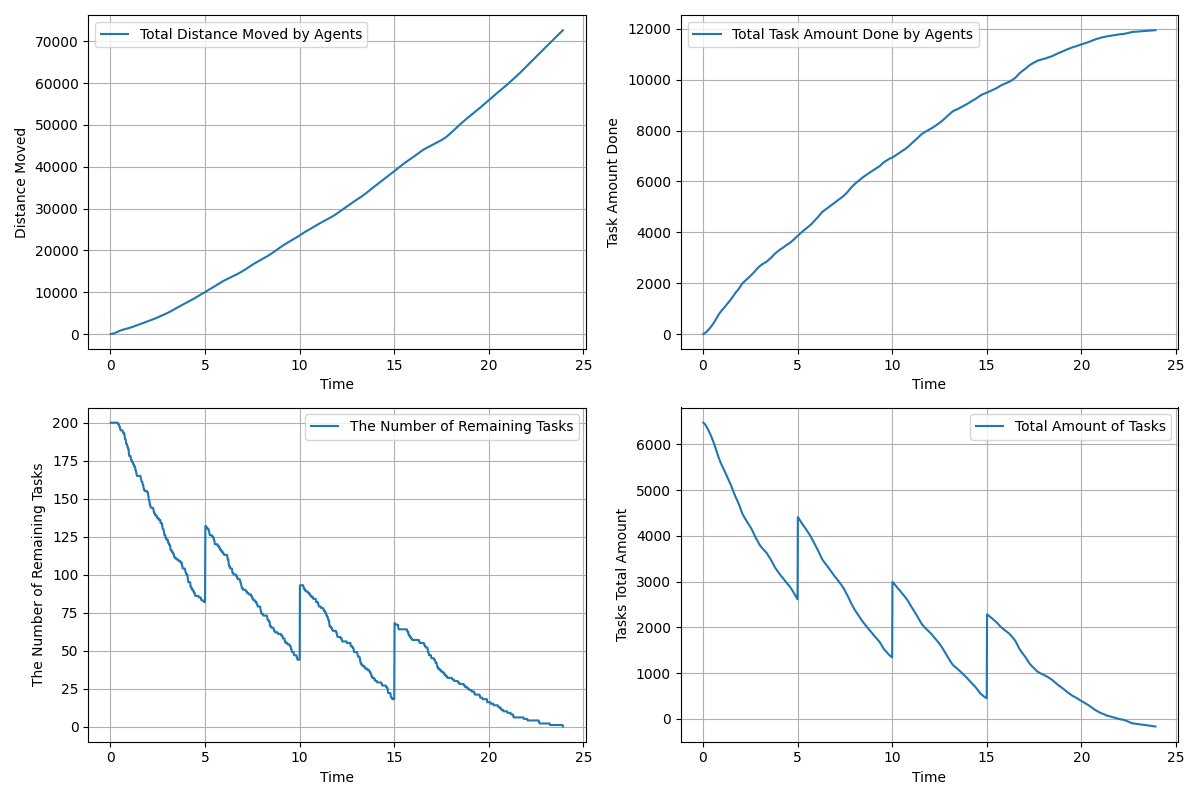

Data behind this chart, as committed beside it:
time, agents_total_distance_moved, agents_total_task_amount_done, remaining_tasks, tasks_total_amount_left
0.01667, 3.0, 0.0, 200, 6471
0.03333, 7.247, 7.0, 200, 6464
0.05, 14.09, 12.0, 200, 6459
0.06667, 23.05, 19.0, 200, 6452
0.08333, 34.42, 24.0, 200, 6447
0.1, 48.24, 31.0, 200, 6440
0.1167, 64.78, 37.0, 200, 6434
0.1333, 84.05, 48.0, 200, 6423
0.15, 105.9, 59.0, 200, 6412
0.1667, 130.2, 71.0, 200, 6400
0.1833, 156.7, 83.0, 200, 6388
0.2, 185.2, 95.0, 200, 6376
0.2167, 215.4, 107.0, 200, 6364
0.2333, 247.1, 119.0, 200, 6352
0.25, 280.2, 132.0, 200, 6339
0.2667, 314.5, 146.0, 200, 6325
0.2833, 349.7, 160.0, 200, 6311
0.3, 385.5, 174.0, 200, 6297
0.3167, 422.1, 187.0, 200, 6284
0.3333, 459.3, 202.0, 200, 6269
0.35, 496.9, 216.0, 200, 6255
0.3667, 534.3, 231.0, 200, 6240
0.3833, 571.5, 245.0, 200, 6226
0.4, 608, 261.0, 199, 6210
0.4167, 643.2, 278.0, 199, 6193
0.4333, 677.2, 295.0, 199, 6176
0.45, 710.1, 313.0, 199, 6158
0.4667, 741.9, 332.0, 198, 6139
0.4833, 772.8, 350.0, 197, 6121
0.5, 802.5, 367.0, 197, 6104
0.5167, 830.9, 384.0, 196, 6087
0.5333, 858.2, 400.0, 195, 6071
0.55, 884.2, 417.0, 195, 6054
0.5667, 909.1, 434.0, 195, 6037
0.5833, 933.1, 451.0, 195, 6020
0.6, 956.4, 470.0, 195, 6001
0.6167, 978.9, 490.0, 195, 5981
0.6333, 1001, 510.0, 195, 5961
0.65, 1022, 532.0, 194, 5939
0.6667, 1043, 554.0, 194, 5917
0.6833, 1064, 577.0, 193, 5894
0.7, 1084, 599.0, 193, 5872
0.7167, 1104, 621.0, 193, 5850
0.7333, 1123, 643.0, 193, 5828
0.75, 1143, 665.0, 191, 5806
0.7667, 1163, 685.0, 190, 5786
0.7833, 1182, 705.0, 189, 5766
0.8, 1202, 726.0, 189, 5745
0.8167, 1223, 747.0, 188, 5724
0.8333, 1243, 767.0, 186, 5704
0.85, 1264, 785.0, 186, 5686
0.8667, 1284, 803.0, 186, 5668
0.8833, 1305, 821.0, 185, 5650
0.9, 1325, 838.0, 184, 5633
0.9167, 1346, 855.0, 184, 5616
0.9333, 1368, 872.0, 183, 5599
0.95, 1389, 889.0, 183, 5582
0.9667, 1410, 906.0, 181, 5565
0.9833, 1432, 921.0, 179, 5550
1, 1454, 934.0, 178, 5537
... 1,375 more rows
